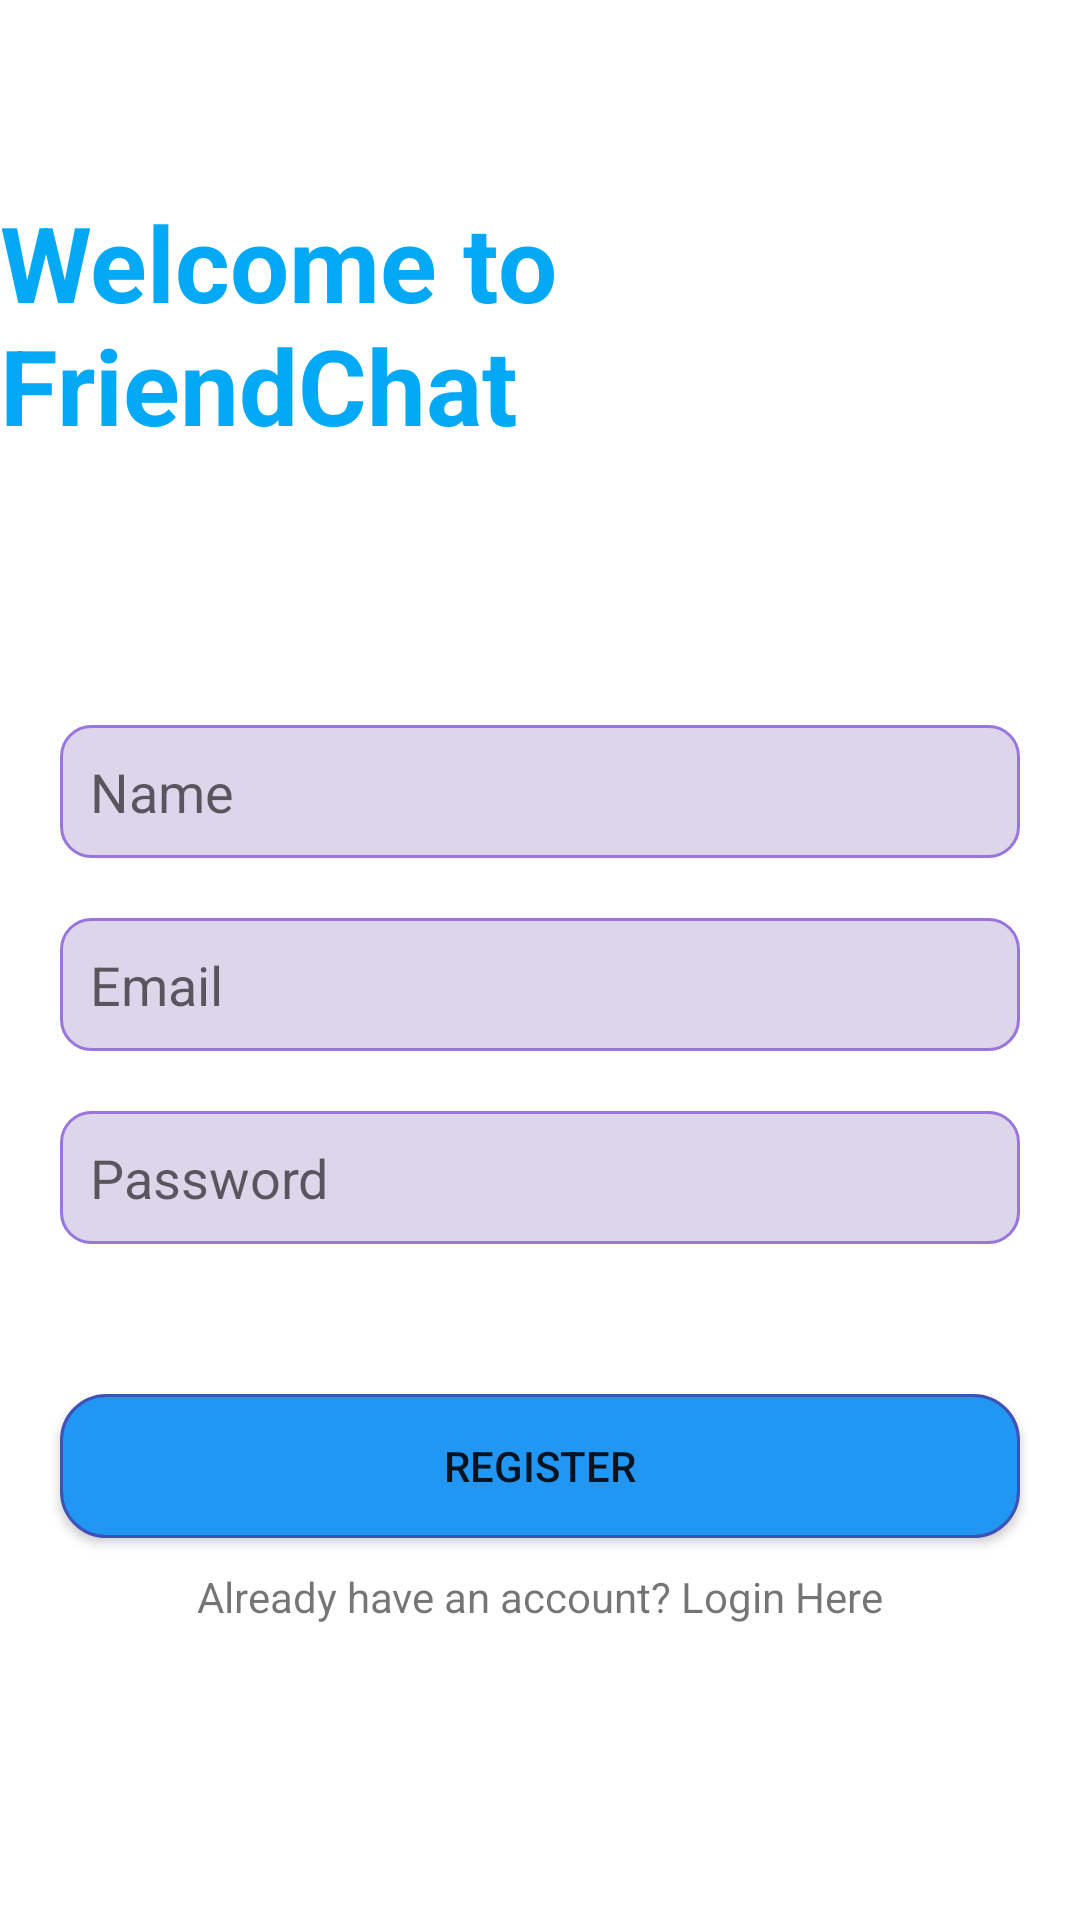

Write the Android layout XML for this screen, with the resource values it uses.
<!-- AndroidManifest.xml: application theme Theme.FriendChat -->
<!-- res/layout/fragment_register.xml -->
<?xml version="1.0" encoding="utf-8"?>
<androidx.constraintlayout.widget.ConstraintLayout xmlns:android="http://schemas.android.com/apk/res/android"
    xmlns:app="http://schemas.android.com/apk/res-auto"
    xmlns:tools="http://schemas.android.com/tools"
    android:layout_width="match_parent"
    android:layout_height="match_parent"
    tools:context=".LoginFragment">


    <TextView
        android:id="@+id/textView"
        android:layout_width="wrap_content"
        android:layout_height="wrap_content"
        android:layout_marginTop="64dp"
        android:text="Welcome to FriendChat"
        android:textColor="#03A9F4"
        android:textSize="35dp"
        android:textStyle="bold"
        app:layout_constraintEnd_toEndOf="parent"
        app:layout_constraintHorizontal_bias="0.534"
        app:layout_constraintStart_toStartOf="parent"
        app:layout_constraintTop_toTopOf="parent" />

    <EditText
        android:id="@+id/regname"
        android:layout_width="0dp"
        android:layout_height="wrap_content"
        android:layout_marginLeft="20dp"
        android:layout_marginRight="20dp"
        android:layout_marginTop="90dp"
        android:background="@drawable/editbackground"
        android:hint="Name"
        android:padding="10dp"
        app:layout_constraintEnd_toEndOf="parent"
        app:layout_constraintStart_toStartOf="parent"
        app:layout_constraintTop_toBottomOf="@+id/textView" />

    <EditText
        android:id="@+id/regemail"
        android:layout_width="0dp"
        android:layout_height="wrap_content"
        android:layout_margin="20dp"
        android:background="@drawable/editbackground"
        android:hint="Email"
        android:padding="10dp"

        app:layout_constraintEnd_toEndOf="parent"
        app:layout_constraintStart_toStartOf="parent"
        app:layout_constraintTop_toBottomOf="@+id/regname" />

    <EditText
        android:id="@+id/regpassword"
        android:layout_width="0dp"
        android:layout_height="wrap_content"
        android:layout_margin="20dp"
        android:background="@drawable/editbackground"
        android:hint="Password"
        android:padding="10dp"
        app:layout_constraintEnd_toEndOf="parent"
        app:layout_constraintStart_toStartOf="parent"
        app:layout_constraintTop_toBottomOf="@+id/regemail" />

    <Button
        android:id="@+id/regbtn"
        android:layout_width="0dp"
        android:layout_height="wrap_content"
        android:background="@drawable/welcome"
        android:text="Register"
        app:backgroundTint="@null"
        android:layout_marginTop="50dp"
        app:layout_constraintEnd_toEndOf="@+id/regpassword"
        app:layout_constraintHorizontal_bias="1.0"
        app:layout_constraintStart_toStartOf="@+id/regpassword"
        app:layout_constraintTop_toBottomOf="@+id/regpassword" />

    <TextView
        android:id="@+id/regtvregister"
        android:layout_width="wrap_content"
        android:layout_height="wrap_content"
        android:text="Already have an account? Login Here"
        app:layout_constraintTop_toBottomOf="@+id/regbtn"
        app:layout_constraintLeft_toLeftOf="parent"
        app:layout_constraintRight_toRightOf="parent"
        android:layout_marginTop="10dp" />


</androidx.constraintlayout.widget.ConstraintLayout>
<!-- resources referenced by this layout -->
<resources>
  <!-- drawable editbackground (drawable) -->
  <?xml version="1.0" encoding="utf-8"?>
  <shape android:shape="rectangle"
      xmlns:android="http://schemas.android.com/apk/res/android">
      <corners android:radius="10dp"/>
      <solid android:color="#DDD5EA"/>
      <stroke android:color="#9A76DC" android:width="1dp"/>
  
  </shape>
  <!-- drawable welcome (drawable) -->
  <?xml version="1.0" encoding="utf-8"?>
  <shape android:shape="rectangle"
      xmlns:android="http://schemas.android.com/apk/res/android">
  
      <solid android:color="#2196F3" />
      <corners android:radius="15dp"/>
      <stroke android:color="#3F51B5" android:width="1dp"/>
  
  </shape>
  <style name="Theme.FriendChat" parent="Theme.MaterialComponents.DayNight.DarkActionBar">
          
          <item name="colorPrimary">@color/purple_500</item>
          <item name="colorPrimaryVariant">@color/purple_700</item>
          <item name="colorOnPrimary">@color/white</item>
          
          <item name="colorSecondary">@color/teal_200</item>
          <item name="colorSecondaryVariant">@color/teal_700</item>
          <item name="colorOnSecondary">@color/black</item>
          
          <item name="android:statusBarColor" tools:targetApi="l">?attr/colorPrimaryVariant</item>
          
      </style>
  <color name="purple_500">#FF6200EE</color>
  <color name="purple_700">#FF3700B3</color>
  <color name="white">#FFFFFFFF</color>
  <color name="teal_200">#FF03DAC5</color>
  <color name="teal_700">#FF018786</color>
  <color name="black">#FF000000</color>
</resources>
